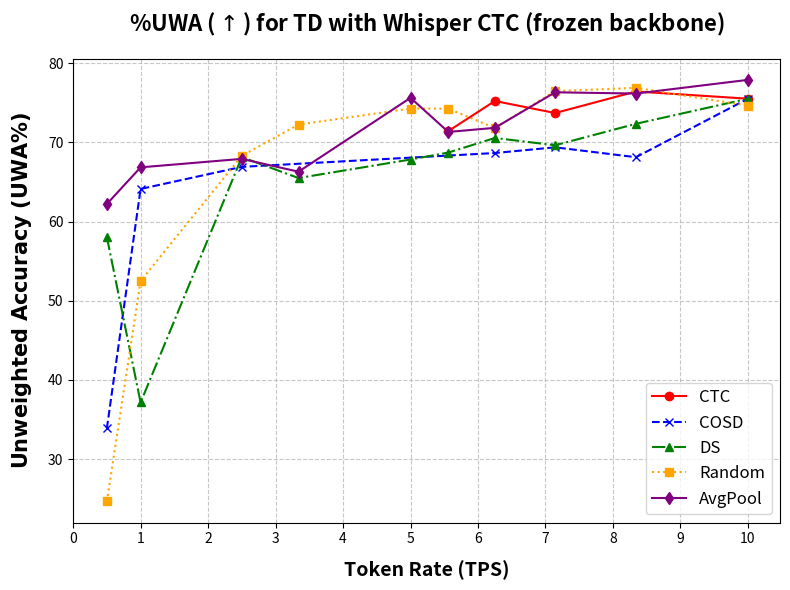

Generate this figure with matplotlib:
import numpy as np
import matplotlib.pyplot as plt
from matplotlib.ticker import MultipleLocator
from matplotlib.collections import EventCollection
"""
# # # RESULTS FOR SER x IEMOCAP x FROZEN WHISPER # # #
# CTC
uwa_ctc_test = [61.80, 59.46, 60.05, 62.28, 63.44, 68.74]
thr_pruned_ctc_test = [5, 5.56, 6.25, 7.143, 8.34, 10.0]

# Cosine Distance
uwa_cos_test = [50.40, 55.31, 59.77, 62.07, 63.51, 61.57, 63.92, 65.48, 65.80, 68.74]
thr_pruned_cos_test = [0.5, 1.0, 2.5, 3.34, 5, 5.56, 6.25, 7.143, 8.34, 10.0]

# Downsampling Rate (Fixed: added 8.34 to match uwa_ds_test length)
uwa_ds_test = [53.69, 57.35, 57.86, 61.85, 65.50, 66.17, 67.79, 64.79, 64.96, 68.74]
pruned_ds_test = [0.5, 1.0, 2.5, 3.34, 5, 5.56, 6.25, 7.143, 8.34, 10.0]

# Random
uwa_random_test = [63.21, 64.66, 67.32, 67.58, 68.43, 69.45, 69.94, 70.56, 69.18, 70.11]
pruned_random_test = [0.5, 1.0, 2.5, 3.34, 5, 5.56, 6.25, 7.143, 8.34, 10.0]

# AvgPool
uwa_avgpool_test = [67.37, 68.84, 68.01, 68.83, 70.42, 68.99, 67.66, 70.34, 68.55, 68.85]
pruned_avgpool_test = [0.5, 1.0, 2.5, 3.34, 5, 5.56, 6.25, 7.143, 8.34, 10.0]

# --- Plotting ---
fig, ax = plt.subplots(figsize=(8, 6)) # Increased width for better readability
ax.plot(thr_pruned_ctc_test, uwa_ctc_test, color='red', marker='o', label='CTC')
ax.plot(thr_pruned_cos_test, uwa_cos_test, color='blue', marker='x', linestyle='--', label='COSD')
ax.plot(pruned_ds_test, uwa_ds_test, color='green', marker='^', linestyle='-.', label='DS')
ax.plot(pruned_random_test, uwa_random_test, color='orange', marker='s', linestyle=':', label='Random')
ax.plot(pruned_avgpool_test, uwa_avgpool_test, color='purple', marker='d', linestyle='-', label='AvgPool')

# Formatting
ax.set_xlabel('Token Rate (TPS)', fontsize=14, fontweight='bold', labelpad=10)
ax.set_ylabel(r'$\mathbf{Unweighted\ Accuracy\ (UWA\%)}$', fontsize=15, labelpad=10)
ax.set_title('%UWA ($\\uparrow$) for ER with Whisper CTC (frozen backbone)', fontsize=16, fontweight='bold', pad=20)

ticks = np.arange(0, 11, 1.0) # From 0 to 10 inclusive with 0.5 step
ax.set_xticks(ticks)

ax.legend(fontsize=12, loc='best')
ax.grid(True, linestyle='--', alpha=0.7)


plt.tight_layout()
plt.show()

# # # RESULTS FOR ASR x VoxPopuli Test x FT WHISPER # # #

# CTC
wer_ctc_test = [12.33, 9.82, 8.74, 8.92, 8.58, 8.48, 8.53, 8.33, 8.63]
thr_pruned_ctc_test = [1.7229, 2.5, 3.34, 5, 5.56, 6.25, 7.143, 8.34, 10.0]

# Cosine Distance
wer_cos_test = [47.82, 22.27, 11.71, 10.03, 9.68, 8.61, 8.79, 8.93, 8.46, 8.63]
thr_pruned_cos_test = [0.5, 1.0, 2.5, 3.34, 5, 5.56, 6.25, 7.143, 8.34, 10.0]

# Downsampling Rate (Fixed: added 8.34 to match wer_ds_test length)
wer_ds_test = [62.53, 19.42, 11.23, 9.75, 10.16, 8.81, 8.82, 8.79, 8.73, 8.63]
pruned_ds_test = [0.5, 1.0, 2.5, 3.34, 5, 5.56, 6.25, 7.143, 8.34, 10.0]

# Random
wer_random_test = [105.29, 65.96, 30.06, 23.43, 16.29, 14.78, 14.07, 12.31, 11.61, 10.63]
pruned_random_test = [0.5, 1.0, 2.5, 3.34, 5, 5.56, 6.25, 7.143, 8.34, 10.0]

# AvgPool
wer_avgpool_test = [67.46, 22.08, 10.50, 9.45, 8.79, 8.75, 9.03, 8.65, 8.43, 8.21]
pruned_avgpool_test = [0.5, 1.0, 2.5, 3.34, 5, 5.56, 6.25, 7.143, 8.34, 10.0]

# Map methods to visual styles
methods = {
    'CTC': (thr_pruned_ctc_test, wer_ctc_test, 'red', 'o', '-'),
    'COSD': (thr_pruned_cos_test, wer_cos_test, 'blue', 'x', '--'),
    'DS': (pruned_ds_test, wer_ds_test, 'green', '^', '-.'),
    'Random': (pruned_random_test, wer_random_test, 'orange', 's', ':'),
    'AvgPool': (pruned_avgpool_test, wer_avgpool_test, 'purple', 'd', '-')
}

# --- Plotting ---
#fig, ax = plt.subplots(figsize=(14, 9))
fig, ax = plt.subplots(figsize=(8, 6))

# 1. Main Plot (Global context)
for name, (x, y, color, marker, style) in methods.items():
    ax.plot(x, y, label=name, marker=marker, color=color, linestyle=style,
            linewidth=2, markersize=8, alpha=0.9)

# Configure Main Axis ticks and limits
ax.set_xlim(0, 10.5)
ax.xaxis.set_major_locator(MultipleLocator(1)) # frequency of 1 on global plot

ax.set_xlabel('Token Rate (TPS)', fontsize=14, fontweight='bold', labelpad=10)
ax.set_ylabel(r'$\mathbf{Word\ Error\ Rate\ (WER\%)}$', fontsize=14, fontweight='bold', labelpad=10)
ax.set_title('%WER ($\\downarrow$) with fine-tuned Whisper CTC', fontsize=18, fontweight='bold', pad=20)
ax.grid(True, linestyle='--', alpha=0.7)
ax.legend(fontsize=12, loc='upper right', frameon=True, shadow=True)

# 2. Zoomed Inset (Specs: x=0-10.5, y=8-15, xtick_freq=1)
ax_inset = ax.inset_axes([0.3, 0.42, 0.65, 0.53])

for name, (x, y, color, marker, style) in methods.items():
    ax_inset.plot(x, y, marker=marker, color=color, linestyle=style,
                  linewidth=2, markersize=6, alpha=0.9)

# Configure Inset axes
ax_inset.set_xlim(0.9, 5.5)
ax_inset.set_ylim(6.5, 25)
ax_inset.xaxis.set_major_locator(MultipleLocator(1)) # Ticks every 1 unit

ax_inset.grid(which='major', axis='both', color='#999999', linestyle='-', alpha=0.4)
#ax_inset.set_title('Zoom: $WER$ 8-15% (Full Token Range)', fontsize=11, fontweight='bold', backgroundcolor='white')

# 3. Add indicators (lines/box) to connect the main plot and the inset
ax.indicate_inset_zoom(ax_inset, edgecolor="black", alpha=0.3)

plt.tight_layout()
plt.show()
"""
# # # RESULTS FOR TopicID x SIBFLEURS x FROZEN WHISPER # # #

# CTC
uwa_ctc_test = [71.42, 75.22, 73.70, 76.42, 75.51]
thr_pruned_ctc_test = [5.56, 6.25, 7.143, 8.34, 10.0]

# Cosine Distance
uwa_cos_test = [33.86, 64.11, 66.90, 68.65, 69.37, 68.12, 75.51]
thr_pruned_cos_test = [0.5, 1.0, 2.5, 6.25, 7.143, 8.34, 10.0]

# Downsampling Rate (Fixed: added 8.34 to match wer_ds_test length)
uwa_ds_test = [58.04, 37.14, 68.13, 65.49, 67.83, 68.71, 70.55, 69.63, 72.34, 75.51]
pruned_ds_test = [0.5, 1.0, 2.5, 3.34, 5, 5.56, 6.25, 7.143, 8.34, 10.0]

# Random
uwa_random_test = [24.64, 52.48, 68.30, 72.24, 74.27, 74.25, 71.81, 76.47, 76.88, 74.63]
pruned_random_test = [0.5, 1.0, 2.5, 3.34, 5, 5.56, 6.25, 7.143, 8.34, 10.0]

# AvgPool
uwa_avgpool_test = [62.21, 66.84, 67.91, 66.29, 75.62, 71.31, 71.83, 76.32, 76.16, 77.89]
pruned_avgpool_test = [0.5, 1.0, 2.5, 3.34, 5, 5.56, 6.25, 7.143, 8.34, 10.0]

# --- Plotting ---
fig, ax = plt.subplots(figsize=(8, 6)) # Increased width for better readability

ax.plot(thr_pruned_ctc_test, uwa_ctc_test, color='red', marker='o', label='CTC')
ax.plot(thr_pruned_cos_test, uwa_cos_test, color='blue', marker='x', linestyle='--', label='COSD')
ax.plot(pruned_ds_test, uwa_ds_test, color='green', marker='^', linestyle='-.', label='DS')
ax.plot(pruned_random_test, uwa_random_test, color='orange', marker='s', linestyle=':', label='Random')
ax.plot(pruned_avgpool_test, uwa_avgpool_test, color='purple', marker='d', linestyle='-', label='AvgPool')

# Formatting
ax.set_xlabel('Token Rate (TPS)', fontsize=14, fontweight='bold', labelpad=10)
ax.set_ylabel(r'$\mathbf{Unweighted\ Accuracy\ (UWA\%)}$', fontsize=15, labelpad=10)
ax.set_title('%UWA ($\\uparrow$) for TD with Whisper CTC (frozen backbone)', fontsize=16, fontweight='bold', pad=20)

ticks = np.arange(0, 11, 1.0) # From 0 to 10 inclusive with 0.5 step
ax.set_xticks(ticks)

ax.legend(fontsize=12, loc='best')
ax.grid(True, linestyle='--', alpha=0.7)

plt.tight_layout()
plt.show()
"""
# # # RESULTS FOR SER x IEMOCAP x FINETUNED WHISPER # # #
# CTC
uwa_ctc_test = [37.90, 36.26, 41.14, 45.60, 39.28, 44.84, 44.04, 46.90, 46.04, 50.97]
thr_pruned_ctc_test = [0.638, 1.0, 2.5, 3.34, 5, 5.56, 6.25, 7.143, 8.34, 10.0]

# Cosine Distance
uwa_cos_test = [31.06, 37.37, 43.01, 43.88, 41.87, 47.49, 47.51, 45.17, 54.70, 50.97]
thr_pruned_cos_test = [0.5, 1.0, 2.5, 3.34, 5, 5.56, 6.25, 7.143, 8.34, 10.0]

# Downsampling Rate (Fixed: added 8.34 to match uwa_ds_test length)
uwa_ds_test = [45.68, 46.76, 43.01, 42.04, 45.51, 48.94, 48.99, 44.80, 48.93, 50.97]
pruned_ds_test = [0.5, 1.0, 2.5, 3.34, 5, 5.56, 6.25, 7.143, 8.34, 10.0]

# Random
uwa_random_test = [33.63, 33.34, 40.74, 48.16, 48.55, 44.45, 44.52, 49.73, 49.43, 49.89]
pruned_random_test = [0.5, 1.0, 2.5, 3.34, 5, 5.56, 6.25, 7.143, 8.34, 10.0]

# AvgPool
uwa_avgpool_test = [53.07, 49.41, 51.49, 49.56, 53.54, 52.05, 49.84, 51.82, 51.84, 53.64]
pruned_avgpool_test = [0.5, 1.0, 2.5, 3.34, 5, 5.56, 6.25, 7.143, 8.34, 10.0]

# --- Plotting ---
fig, ax = plt.subplots(figsize=(8, 6)) # Increased width for better readability
ax.grid(True, linestyle='--', alpha=0.7)

ax.plot(thr_pruned_ctc_test, uwa_ctc_test, color='red', marker='o', label='CTC')
ax.plot(thr_pruned_cos_test, uwa_cos_test, color='blue', marker='x', linestyle='--', label='COSD')
ax.plot(pruned_ds_test, uwa_ds_test, color='green', marker='^', linestyle='-.', label='DS')
ax.plot(pruned_random_test, uwa_random_test, color='orange', marker='s', linestyle=':', label='Random')
ax.plot(pruned_avgpool_test, uwa_avgpool_test, color='purple', marker='d', linestyle='-', label='AvgPool')

# Formatting
ax.set_xlabel('Token Rate (TPS)', fontsize=14, fontweight='bold', labelpad=10)
ax.set_ylabel(r'$\mathbf{Unweighted\ Accuracy\ (UWA\%)}$', fontsize=15, labelpad=10)
ax.set_title('%UWA ($\\uparrow$) for ER with fine-tuned Whisper CTC', fontsize=16, fontweight='bold', pad=20)

ticks = np.arange(0, 11, 1.0) # From 0 to 10 inclusive with 0.5 step
ax.set_xticks(ticks)

ax.legend(fontsize=12, loc='best')
ax.grid(True, linestyle='--', alpha=0.7)

plt.tight_layout()
plt.show()

# # # RESULTS FOR ST x EUROPARL x FT WHISPER # # #
# CTC
bleu_ctc_test = [21.62, 27.05, 28.31, 29.68, 27.29, 28.85, 29.23, 29.67, 27.72]
thr_pruned_ctc_test = [1.4936, 2.5, 3.34, 5, 5.56, 6.25, 7.143, 8.34, 10.0]

# Cosine Distance
bleu_cos_test = [1.70, 1.70, 14.59, 22.86, 26.68, 26.58, 28.52, 28.01, 28.51, 27.72]
thr_pruned_cos_test = [0.5, 1.0, 2.5, 3.34, 5.0, 5.56, 6.25, 7.143, 8.34, 10.0]

# Downsampling Rate (Fixed: added 8.34 to match uwa_ds_test length)
bleu_ds_test = [1.58, 1.43, 1.45, 13.17, 21.20, 21.43, 24.71 , 25.09, 26.20, 27.72]
pruned_ds_test = [0.5, 1.0, 2.5, 3.34, 5, 5.56, 6.25, 7.143, 8.34, 10.0]

# Random
bleu_random_test = [1.31, 1.35, 1.07, 1.31, 5.86, 10.17, 8.13, 15.05, 13.78, 23.02]
pruned_random_test = [0.5, 1.0, 2.5, 3.34, 5, 5.56, 6.25, 7.143, 8.34, 10.0]

# AvgPool
bleu_avgpool_test = [1.53, 1.60, 13.95, 20.44, 22.27, 25.99, 27.63, 28.37, 28.16, 29.71]
pruned_avgpool_test = [0.5, 1.0, 2.5, 3.34, 5, 5.56, 6.25, 7.143, 8.34, 10.0]

# --- Plotting ---
fig, ax = plt.subplots(figsize=(8, 6)) # Increased width for better readability
ax.grid(True, linestyle='--', alpha=0.7)

ax.plot(thr_pruned_ctc_test, bleu_ctc_test, color='red', marker='o', label='CTC')
ax.plot(thr_pruned_cos_test, bleu_cos_test, color='blue', marker='x', linestyle='--', label='COSD')
ax.plot(pruned_ds_test, bleu_ds_test, color='green', marker='^', linestyle='-.', label='DS')
ax.plot(pruned_random_test, bleu_random_test, color='orange', marker='s', linestyle=':', label='Random')
ax.plot(pruned_avgpool_test, bleu_avgpool_test, color='purple', marker='d', linestyle='-', label='AvgPool')

# Formatting
ax.set_xlabel('Token Rate (TPS)', fontsize=14, fontweight='bold', labelpad=10)
ax.set_ylabel('% Normalized BLEU', fontsize=15, fontweight='bold', labelpad=10)
ax.set_title('% Normalized BLEU ($\\uparrow$) with fine-tuned Whisper CTC', fontsize=17, fontweight='bold', pad=20)

ticks = np.arange(0, 11, 1.0) # From 0 to 10 inclusive with 0.5 step
ax.set_xticks(ticks)

ax.legend(fontsize=12, loc='best')

plt.tight_layout()
plt.show()


# # # RESULTS FOR ASR x voxpopuli-test x wav2vec2 # # #

fig, ax = plt.subplots(figsize=(8, 6)) # Increased width for better readability
ax.grid(True, linestyle='--', alpha=0.7)

wer_ctc_test=[12.84,12.59,11.66,11.14,10.94,10.88,11.46,10.65,10.52,10.54]
thr_pruned_ctc_test=[3.5,4.1,4.6,5.2,5.7,6.1,6.9,8.3,9.4,10.0]

wer_cos_test=[39.78,22.10,12.80, 11.02, 10.75, 10.74, 10.24, 10.54]  
thr_pruned_cos_test=[4.0, 4.6, 5.5, 6.4, 7.0, 8.3, 9.5, 10.0]

wer_avgpool_test=[28.16,18.14,13.92,11.14,10.22,9.44]
pruned_avgpool_test=[2.0,2.5,3.3,5.0,6.25,10.0]

wer_ds_test=[10.54,11.59, 12.81,12.87,20.28,34.36,65.68]
pruned_ds_test=[10.0,7.2,5.6,5.00,3.3,2.5,2.0]

wer_avgpool_test=[46.37, 25.87, 17.33, 12.91, 11.45, 10.83]
pruned_avgpool_test=[2.0,2.5,3.3,5.0,6.25,10.0]

wer_random_test=[100.84, 60.01, 46.46, 27.51]
pruned_random_test=[2.5, 5.0, 6.25, 10.0]


ax.plot(thr_pruned_ctc_test, wer_ctc_test, color='red', marker='o', label='CTC')
ax.plot(thr_pruned_cos_test, wer_cos_test, color='blue', marker='x', linestyle='--', label='COSD')
ax.plot(pruned_ds_test, wer_ds_test, color='green', marker='^', linestyle='-.', label='DS')
ax.plot(pruned_random_test, wer_random_test, color='orange', marker='s', linestyle=':', label='Random')
ax.plot(pruned_avgpool_test, wer_avgpool_test, color='purple', marker='d', linestyle='-', label='AvgPool')

# Formatting
ax.set_xlabel('Token Rate (TPS)', fontsize=14, fontweight='bold', labelpad=10)
ax.set_ylabel(r'$\mathbf{Word\ Error\ Rate\ (WER\%)}$', fontsize=15, labelpad=10)
ax.set_title('%WER ($\\downarrow$) with Wav2Vec2', fontsize=18, fontweight='bold', pad=20)

ticks = np.arange(2, 11, 1.0) # From 0 to 10 inclusive with 0.5 step
ax.set_xticks(ticks)

ax.legend(fontsize=12, loc='best')

plt.tight_layout()
plt.show()
"""
